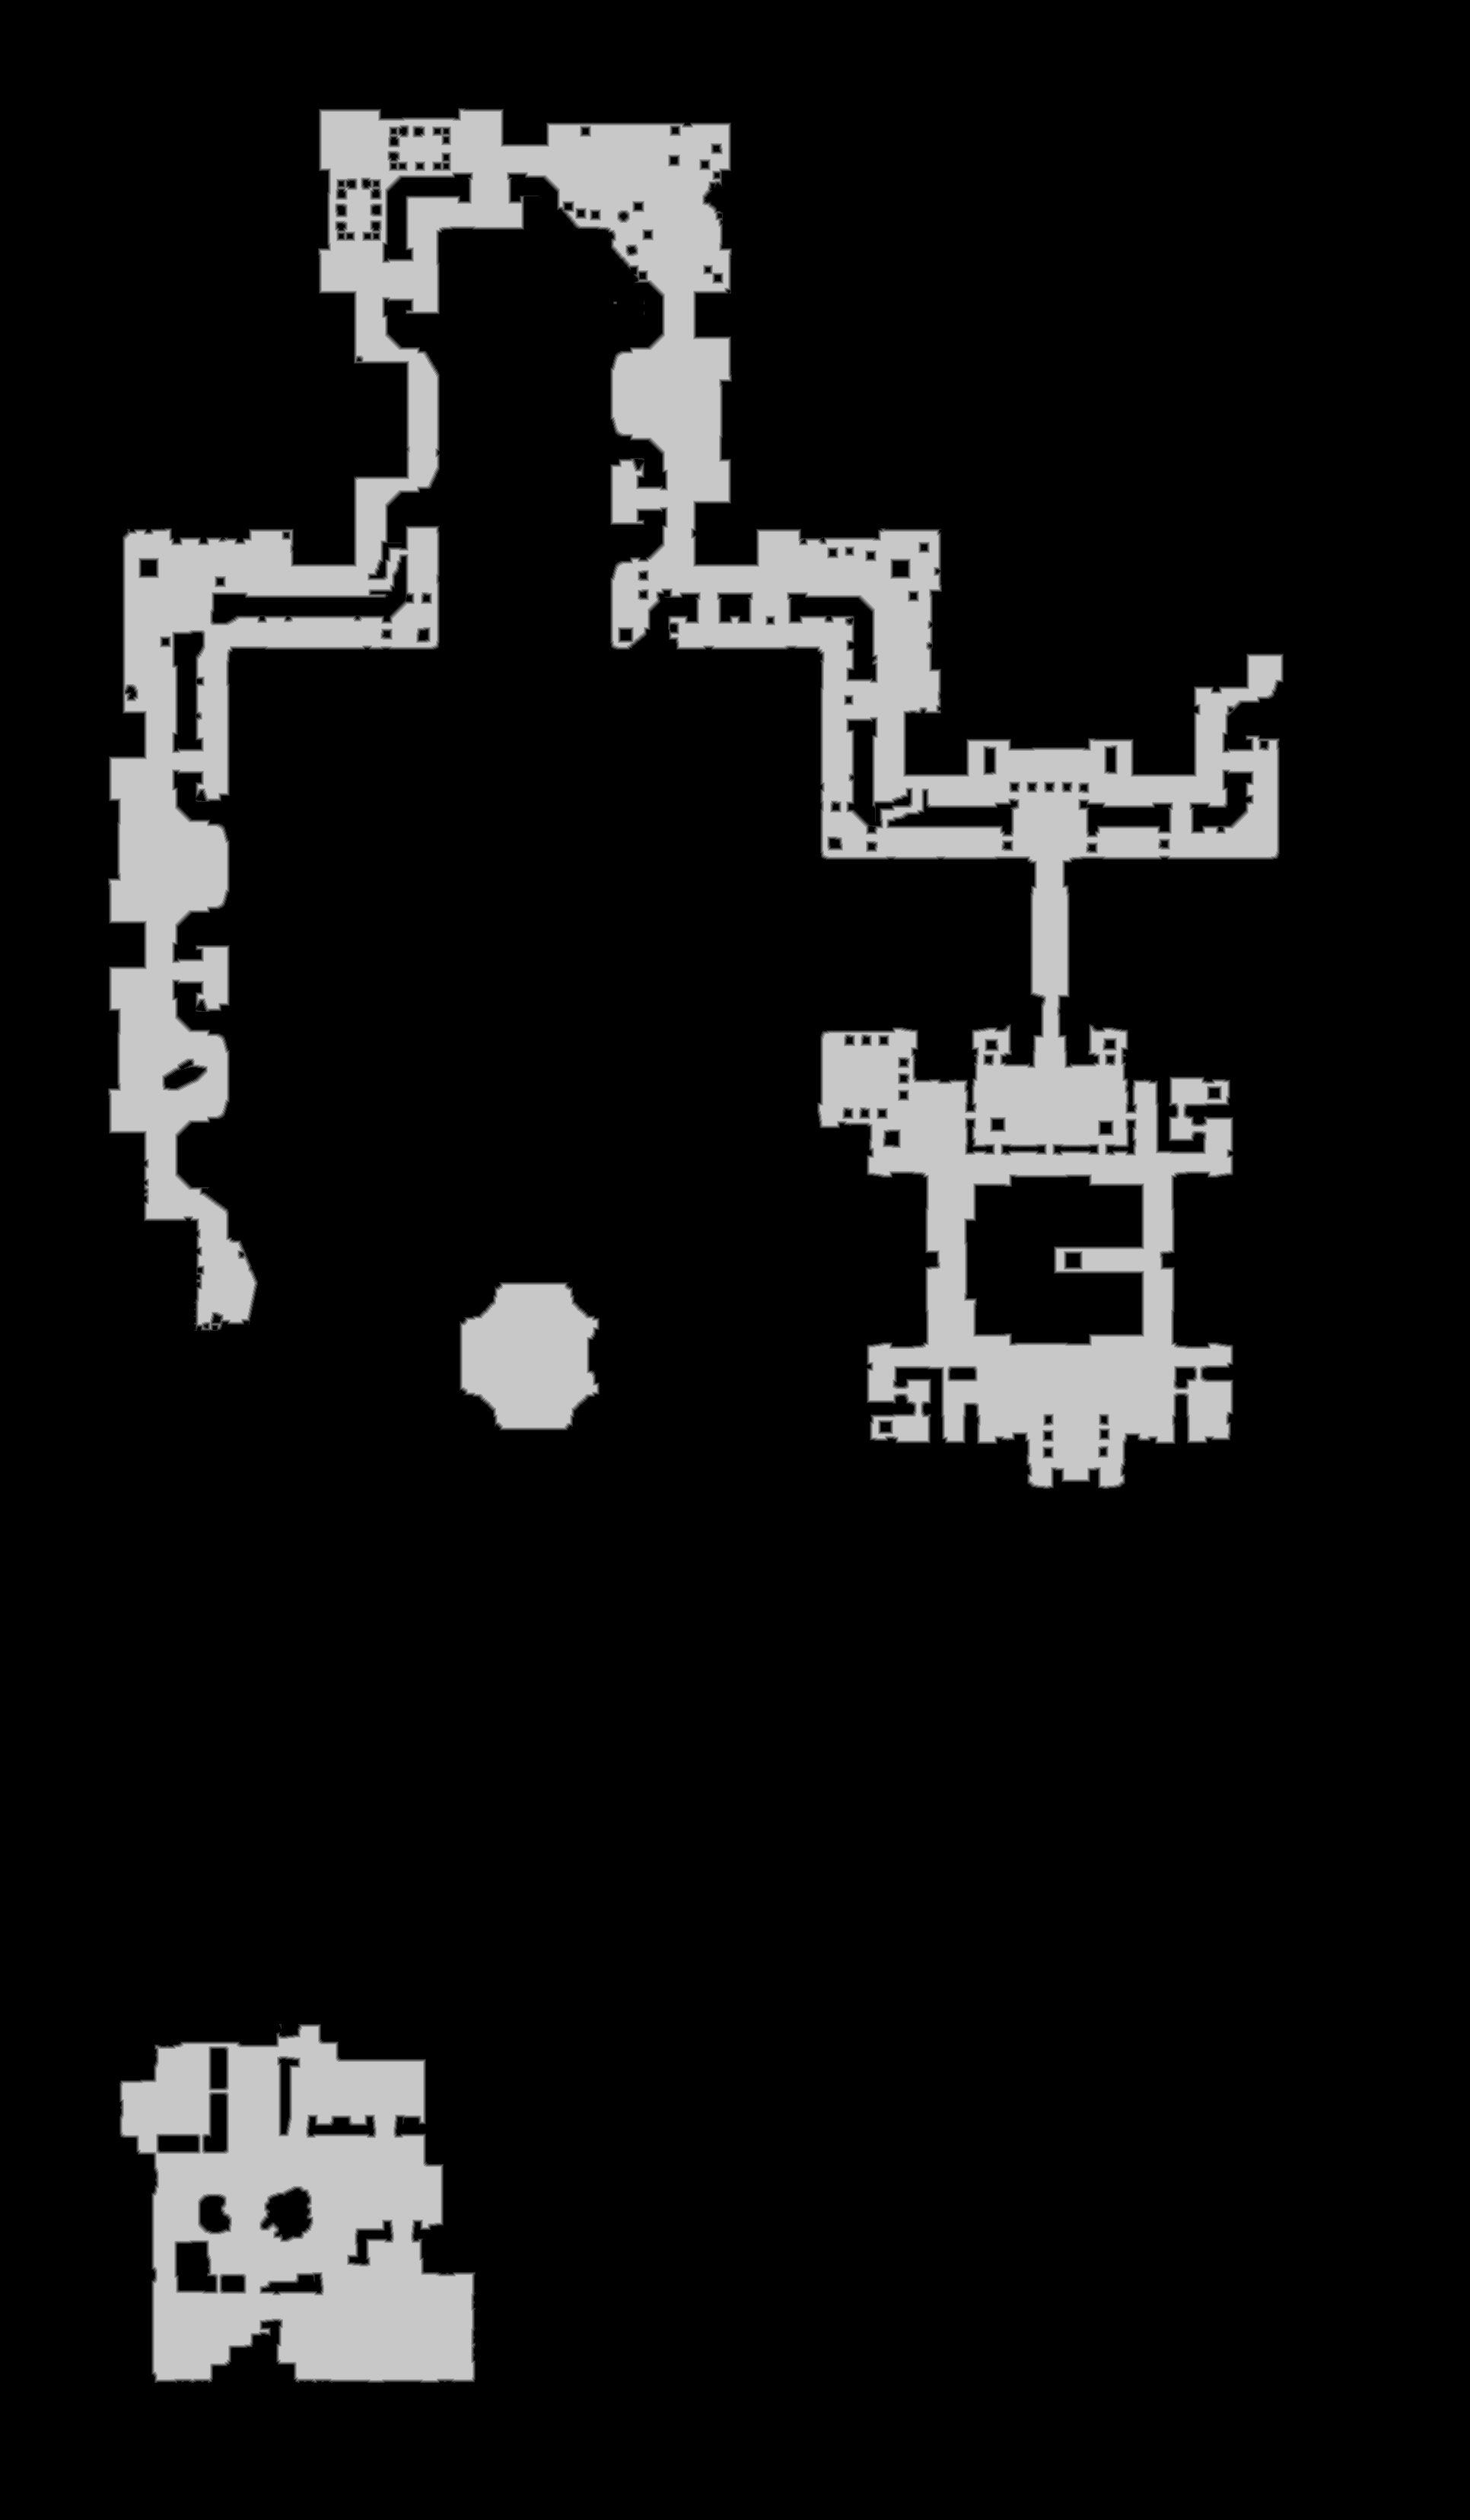

The data file committed next to this chart (first rows):
base	0x300a8000000
origin	0x400010
stride	966
width	1932
height	3312
nibble	0	5598847
nibble	1	34048
nibble	2	34462
nibble	3	35103
nibble	4	35298
nibble	5	661026
